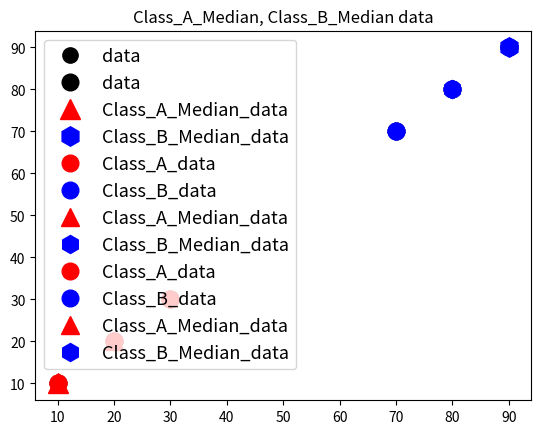

Here is the Python script that generated this plot:
import matplotlib.pyplot as plt 
import math 

data = [[10.,20.,30.,70.,80.,90.],[10.,20.,30.,70.,80.,90.]]

Class_A_Median = [[0],[0]]  
Class_B_Median = [[0],[0]]  

Class_A_Median[0][0] = min(data[0])
Class_A_Median[1][0] = min(data[1])

Class_B_Median[0][0] = max(data[0])
Class_B_Median[1][0] = max(data[1])

prev_Class_A_Median = [[10.],[10.]]
prev_Class_B_Median = [[90.],[90.]]

plt.plot(data[0],data[1],color='#000000',marker='o',markersize='11',linestyle='',label='data')
plt.legend(fontsize = '12')
plt.title("set data")  
plt.show()

plt.plot(data[0],data[1],color='#000000',marker='o',markersize='12',linestyle='',label='data')
plt.plot(Class_A_Median[0],Class_A_Median[1],color='#FF0000',marker='^',markersize='14',linestyle='',label='Class_A_Median_data')
plt.plot(Class_B_Median[0],Class_B_Median[1],color='#0000FF',marker='h',markersize='14',linestyle='',label='Class_B_Median_data')
plt.legend(fontsize = '12')
plt.title("Class_A_Median, Class_B_Median data") 
plt.show() 

for i in range(0,6,1):  
    A_euclidean_distance_set = [0,0,0,0,0,0]    
    B_euclidean_distance_set = [0,0,0,0,0,0]     
    Class_A = [[],[]]  
    Class_B = [[],[]]    
    
    for i in range(0,len(data[0]),1):  
        euclidean_distance = math.sqrt((Class_A_Median[0][0]-data[0][i])**2+(Class_A_Median[1][0]-data[1][i])**2)
        A_euclidean_distance_set[i] = euclidean_distance
        euclidean_distance = math.sqrt((Class_B_Median[0][0]-data[0][i])**2+(Class_B_Median[1][0]-data[1][i])**2)
        B_euclidean_distance_set[i] = euclidean_distance
        
        if(A_euclidean_distance_set[i] < B_euclidean_distance_set[i]):
            Class_A[0].append(data[0][i])
            Class_A[1].append(data[1][i])            
        else:     
            Class_B[0].append(data[0][i])
            Class_B[1].append(data[1][i])
   
    plt.plot(Class_A[0],Class_A[1],color='#FF0000',marker='o',markersize='12',linestyle='',label='Class_A_data')
    plt.plot(Class_B[0],Class_B[1],color='#0000FF',marker='o',markersize='12',linestyle='',label='Class_B_data')
    plt.plot(Class_A_Median[0],Class_A_Median[1],color='#FF0000',marker='^',markersize='13',linestyle='',label='Class_A_Median_data')
    plt.plot(Class_B_Median[0],Class_B_Median[1],color='#0000FF',marker='h',markersize='13',linestyle='',label='Class_B_Median_data')
    plt.legend(fontsize = '13')
    plt.show()
   
    Class_A_Median[0][0] = sum(Class_A[0])/len(Class_A[0])   
    Class_A_Median[1][0] = sum(Class_A[1])/len(Class_A[1])  
    Class_B_Median[0][0] = sum(Class_B[0])/len(Class_B[0])    
    Class_B_Median[1][0] = sum(Class_B[1])/len(Class_B[1])    
    
    if Class_A_Median == prev_Class_A_Median and Class_B_Median == prev_Class_B_Median:   
        print(" 군집화 종료 ")
        break
    else:
        prev_Class_A_Median[0][0] = Class_A_Median[0][0] 
        prev_Class_A_Median[1][0] = Class_A_Median[1][0]  
        prev_Class_B_Median[0][0] = Class_B_Median[0][0]   
        prev_Class_B_Median[1][0] = Class_B_Median[1][0]   
 
